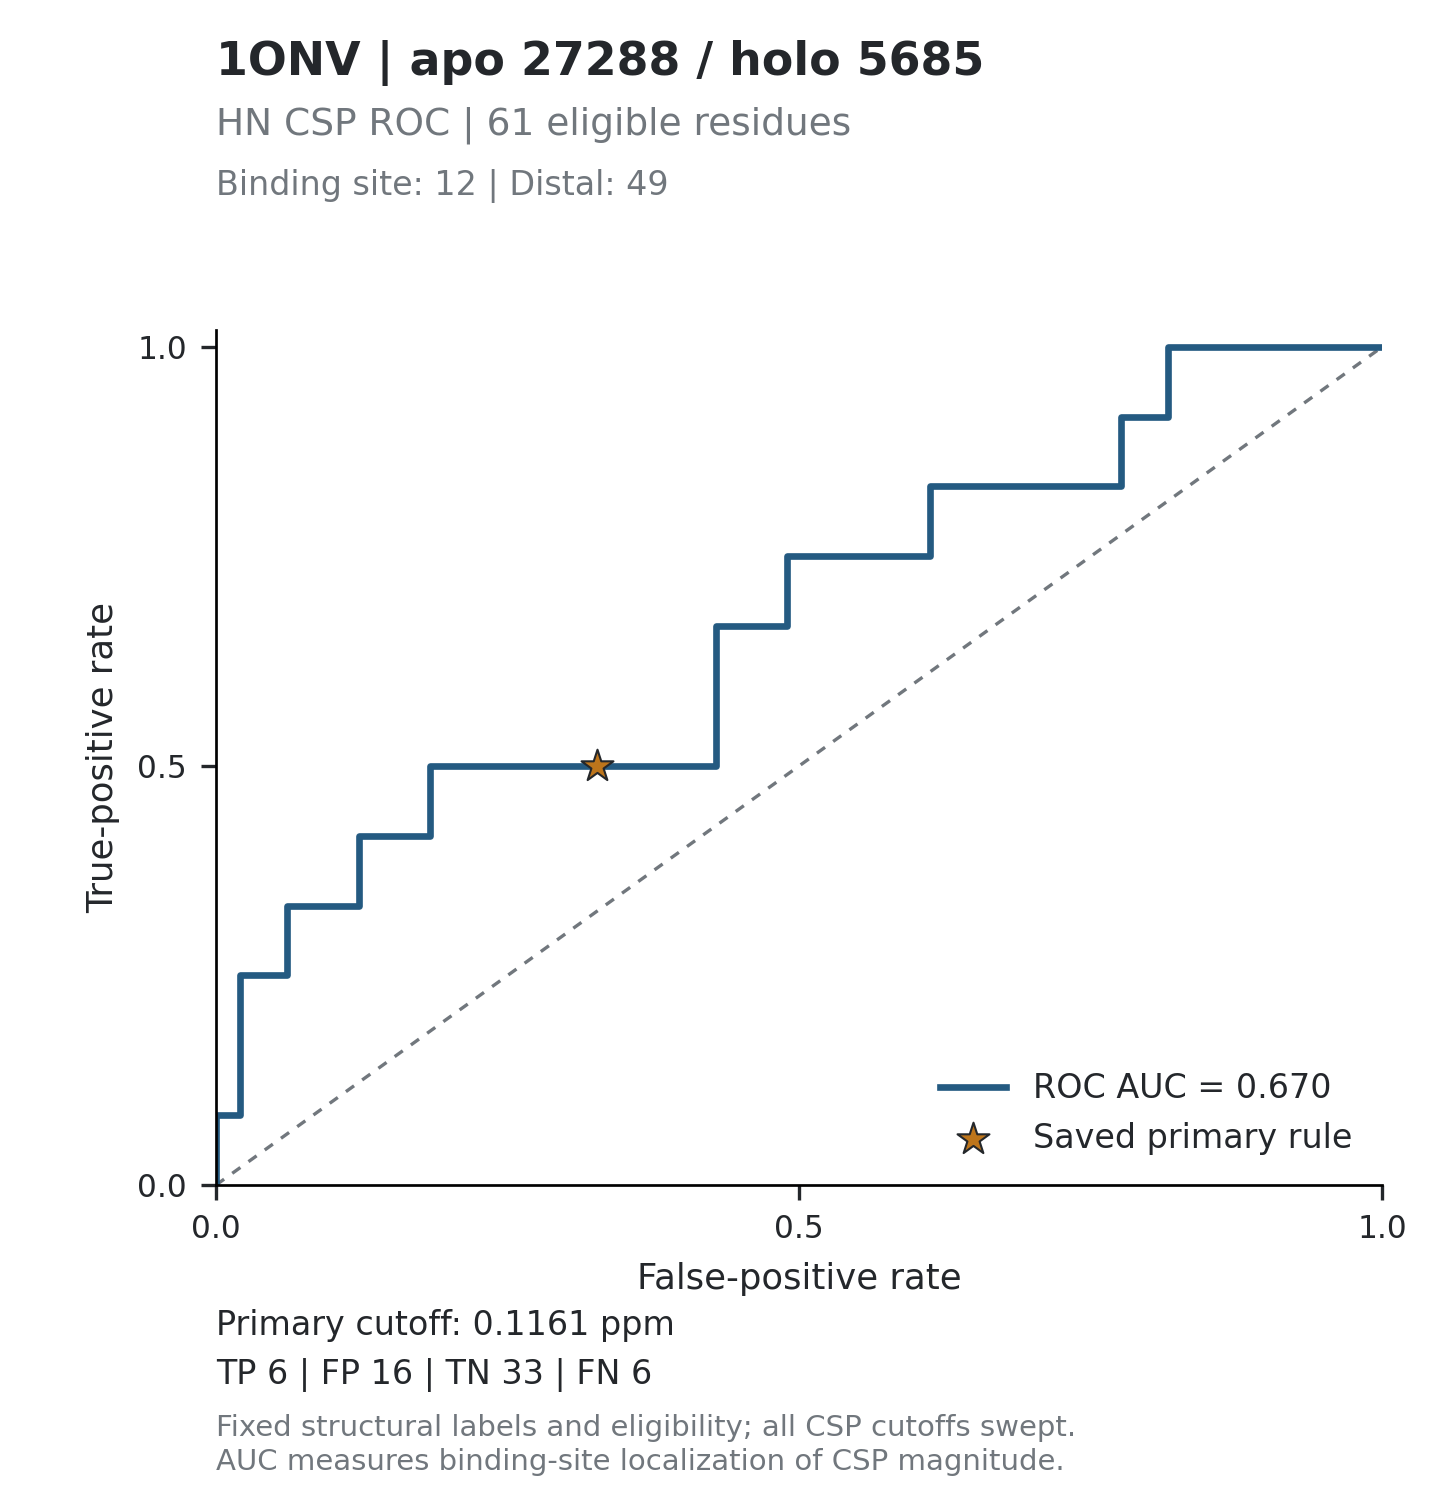

The data file committed next to this chart (first rows):
threshold, tp, fp, tn, fn, tpr, fpr, specificity, precision, fdr, tp_fp_ratio, target_id, score_mode
inf, 0, 0, 49, 12, 0, 0, 1, , , , 1ONV_27288, absolute_ppm
0.3917, 1, 0, 49, 11, 0.08333, 0, 1, 1, 0, , 1ONV_27288, absolute_ppm
0.3907, 1, 1, 48, 11, 0.08333, 0.02041, 0.9796, 0.5, 0.5, 1, 1ONV_27288, absolute_ppm
0.3423, 2, 1, 48, 10, 0.1667, 0.02041, 0.9796, 0.6667, 0.3333, 2, 1ONV_27288, absolute_ppm
0.3205, 3, 1, 48, 9, 0.25, 0.02041, 0.9796, 0.75, 0.25, 3, 1ONV_27288, absolute_ppm
0.2998, 3, 2, 47, 9, 0.25, 0.04082, 0.9592, 0.6, 0.4, 1.5, 1ONV_27288, absolute_ppm
0.2823, 3, 3, 46, 9, 0.25, 0.06122, 0.9388, 0.5, 0.5, 1, 1ONV_27288, absolute_ppm
0.2598, 4, 3, 46, 8, 0.3333, 0.06122, 0.9388, 0.5714, 0.4286, 1.333, 1ONV_27288, absolute_ppm
0.2423, 4, 4, 45, 8, 0.3333, 0.08163, 0.9184, 0.5, 0.5, 1, 1ONV_27288, absolute_ppm
0.2198, 4, 5, 44, 8, 0.3333, 0.102, 0.898, 0.4444, 0.5556, 0.8, 1ONV_27288, absolute_ppm
0.2191, 4, 6, 43, 8, 0.3333, 0.1224, 0.8776, 0.4, 0.6, 0.6667, 1ONV_27288, absolute_ppm
0.218, 5, 6, 43, 7, 0.4167, 0.1224, 0.8776, 0.4545, 0.5455, 0.8333, 1ONV_27288, absolute_ppm
0.2148, 5, 7, 42, 7, 0.4167, 0.1429, 0.8571, 0.4167, 0.5833, 0.7143, 1ONV_27288, absolute_ppm
0.1966, 5, 8, 41, 7, 0.4167, 0.1633, 0.8367, 0.3846, 0.6154, 0.625, 1ONV_27288, absolute_ppm
0.1914, 5, 9, 40, 7, 0.4167, 0.1837, 0.8163, 0.3571, 0.6429, 0.5556, 1ONV_27288, absolute_ppm
0.1864, 6, 9, 40, 6, 0.5, 0.1837, 0.8163, 0.4, 0.6, 0.6667, 1ONV_27288, absolute_ppm
0.1794, 6, 10, 39, 6, 0.5, 0.2041, 0.7959, 0.375, 0.625, 0.6, 1ONV_27288, absolute_ppm
0.157, 6, 11, 38, 6, 0.5, 0.2245, 0.7755, 0.3529, 0.6471, 0.5455, 1ONV_27288, absolute_ppm
0.1371, 6, 12, 37, 6, 0.5, 0.2449, 0.7551, 0.3333, 0.6667, 0.5, 1ONV_27288, absolute_ppm
0.1345, 6, 13, 36, 6, 0.5, 0.2653, 0.7347, 0.3158, 0.6842, 0.4615, 1ONV_27288, absolute_ppm
0.1327, 6, 14, 35, 6, 0.5, 0.2857, 0.7143, 0.3, 0.7, 0.4286, 1ONV_27288, absolute_ppm
0.1277, 6, 15, 34, 6, 0.5, 0.3061, 0.6939, 0.2857, 0.7143, 0.4, 1ONV_27288, absolute_ppm
0.1186, 6, 16, 33, 6, 0.5, 0.3265, 0.6735, 0.2727, 0.7273, 0.375, 1ONV_27288, absolute_ppm
0.1048, 6, 17, 32, 6, 0.5, 0.3469, 0.6531, 0.2609, 0.7391, 0.3529, 1ONV_27288, absolute_ppm
0.1039, 6, 18, 31, 6, 0.5, 0.3673, 0.6327, 0.25, 0.75, 0.3333, 1ONV_27288, absolute_ppm
0.099, 6, 19, 30, 6, 0.5, 0.3878, 0.6122, 0.24, 0.76, 0.3158, 1ONV_27288, absolute_ppm
0.0971, 6, 20, 29, 6, 0.5, 0.4082, 0.5918, 0.2308, 0.7692, 0.3, 1ONV_27288, absolute_ppm
0.0957, 6, 21, 28, 6, 0.5, 0.4286, 0.5714, 0.2222, 0.7778, 0.2857, 1ONV_27288, absolute_ppm
0.0955, 7, 21, 28, 5, 0.5833, 0.4286, 0.5714, 0.25, 0.75, 0.3333, 1ONV_27288, absolute_ppm
0.0942, 8, 21, 28, 4, 0.6667, 0.4286, 0.5714, 0.2759, 0.7241, 0.381, 1ONV_27288, absolute_ppm
0.0938, 8, 22, 27, 4, 0.6667, 0.449, 0.551, 0.2667, 0.7333, 0.3636, 1ONV_27288, absolute_ppm
0.091, 8, 23, 26, 4, 0.6667, 0.4694, 0.5306, 0.2581, 0.7419, 0.3478, 1ONV_27288, absolute_ppm
0.0839, 8, 24, 25, 4, 0.6667, 0.4898, 0.5102, 0.25, 0.75, 0.3333, 1ONV_27288, absolute_ppm
0.0816, 9, 24, 25, 3, 0.75, 0.4898, 0.5102, 0.2727, 0.7273, 0.375, 1ONV_27288, absolute_ppm
0.0611, 9, 25, 24, 3, 0.75, 0.5102, 0.4898, 0.2647, 0.7353, 0.36, 1ONV_27288, absolute_ppm
0.061, 9, 26, 23, 3, 0.75, 0.5306, 0.4694, 0.2571, 0.7429, 0.3462, 1ONV_27288, absolute_ppm
0.0592, 9, 27, 22, 3, 0.75, 0.551, 0.449, 0.25, 0.75, 0.3333, 1ONV_27288, absolute_ppm
0.0571, 9, 28, 21, 3, 0.75, 0.5714, 0.4286, 0.2432, 0.7568, 0.3214, 1ONV_27288, absolute_ppm
0.057, 9, 29, 20, 3, 0.75, 0.5918, 0.4082, 0.2368, 0.7632, 0.3103, 1ONV_27288, absolute_ppm
0.0495, 9, 30, 19, 3, 0.75, 0.6122, 0.3878, 0.2308, 0.7692, 0.3, 1ONV_27288, absolute_ppm
0.049, 10, 30, 19, 2, 0.8333, 0.6122, 0.3878, 0.25, 0.75, 0.3333, 1ONV_27288, absolute_ppm
0.0487, 10, 31, 18, 2, 0.8333, 0.6327, 0.3673, 0.2439, 0.7561, 0.3226, 1ONV_27288, absolute_ppm
0.0486, 10, 32, 17, 2, 0.8333, 0.6531, 0.3469, 0.2381, 0.7619, 0.3125, 1ONV_27288, absolute_ppm
0.0482, 10, 33, 16, 2, 0.8333, 0.6735, 0.3265, 0.2326, 0.7674, 0.303, 1ONV_27288, absolute_ppm
0.046, 10, 34, 15, 2, 0.8333, 0.6939, 0.3061, 0.2273, 0.7727, 0.2941, 1ONV_27288, absolute_ppm
0.0447, 10, 35, 14, 2, 0.8333, 0.7143, 0.2857, 0.2222, 0.7778, 0.2857, 1ONV_27288, absolute_ppm
0.0421, 10, 37, 12, 2, 0.8333, 0.7551, 0.2449, 0.2128, 0.7872, 0.2703, 1ONV_27288, absolute_ppm
0.0396, 10, 38, 11, 2, 0.8333, 0.7755, 0.2245, 0.2083, 0.7917, 0.2632, 1ONV_27288, absolute_ppm
0.0387, 11, 38, 11, 1, 0.9167, 0.7755, 0.2245, 0.2245, 0.7755, 0.2895, 1ONV_27288, absolute_ppm
0.0384, 11, 39, 10, 1, 0.9167, 0.7959, 0.2041, 0.22, 0.78, 0.2821, 1ONV_27288, absolute_ppm
0.0363, 11, 40, 9, 1, 0.9167, 0.8163, 0.1837, 0.2157, 0.7843, 0.275, 1ONV_27288, absolute_ppm
0.0306, 12, 40, 9, 0, 1, 0.8163, 0.1837, 0.2308, 0.7692, 0.3, 1ONV_27288, absolute_ppm
0.0304, 12, 41, 8, 0, 1, 0.8367, 0.1633, 0.2264, 0.7736, 0.2927, 1ONV_27288, absolute_ppm
0.0266, 12, 42, 7, 0, 1, 0.8571, 0.1429, 0.2222, 0.7778, 0.2857, 1ONV_27288, absolute_ppm
0.0249, 12, 43, 6, 0, 1, 0.8776, 0.1224, 0.2182, 0.7818, 0.2791, 1ONV_27288, absolute_ppm
0.0219, 12, 44, 5, 0, 1, 0.898, 0.102, 0.2143, 0.7857, 0.2727, 1ONV_27288, absolute_ppm
0.0217, 12, 45, 4, 0, 1, 0.9184, 0.08163, 0.2105, 0.7895, 0.2667, 1ONV_27288, absolute_ppm
0.0207, 12, 46, 3, 0, 1, 0.9388, 0.06122, 0.2069, 0.7931, 0.2609, 1ONV_27288, absolute_ppm
0.0198, 12, 47, 2, 0, 1, 0.9592, 0.04082, 0.2034, 0.7966, 0.2553, 1ONV_27288, absolute_ppm
0.0114, 12, 48, 1, 0, 1, 0.9796, 0.02041, 0.2, 0.8, 0.25, 1ONV_27288, absolute_ppm
... 62 more rows
